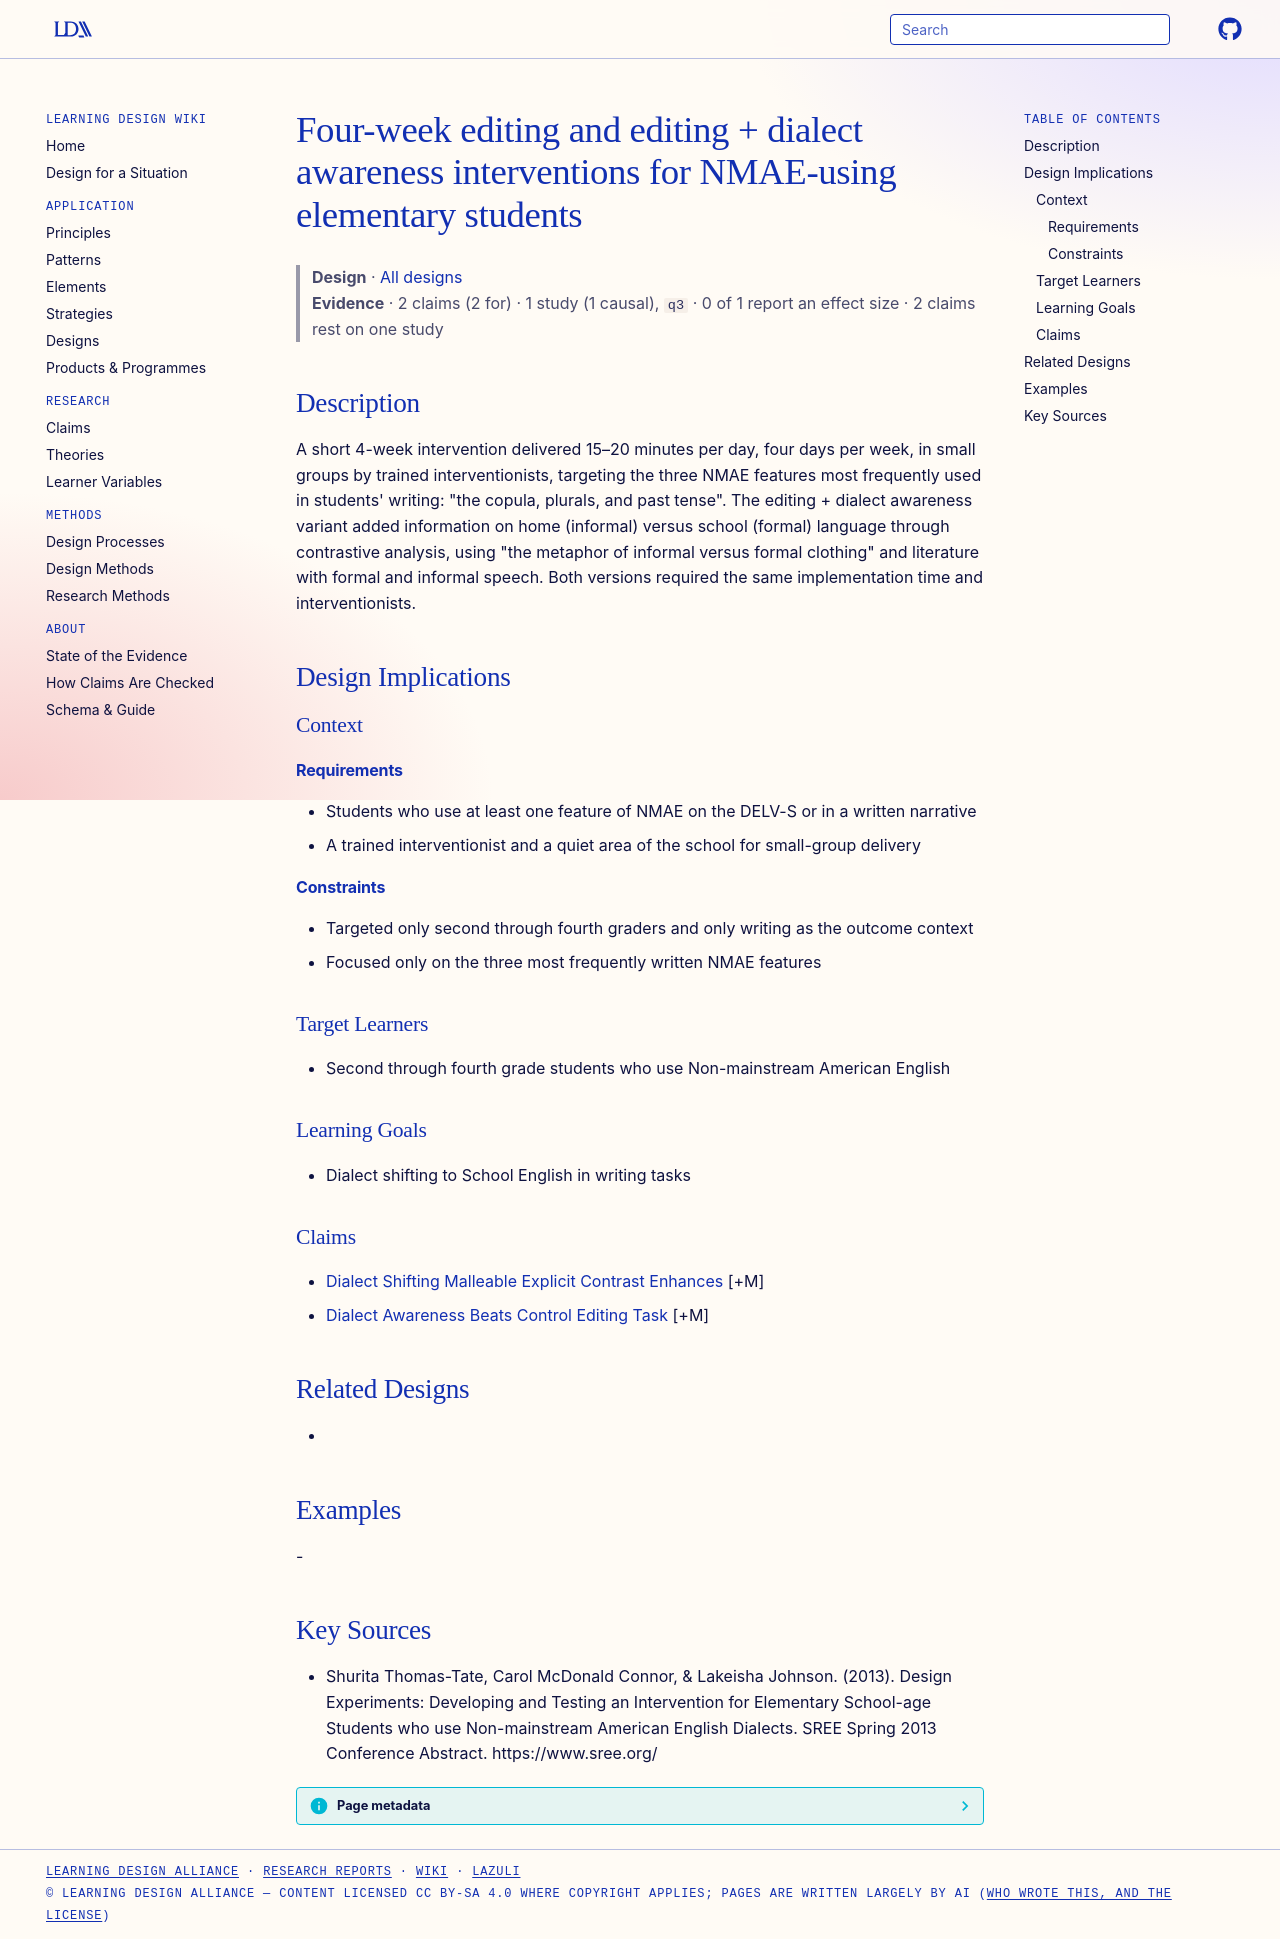

repository: Learning-Design-Alliance/learning-wiki · page: designs/editing-dialect-awareness-intervention-element/index.html · generator: mkdocs

---
type: design
id: editing-dialect-awareness-intervention-element
title: Four-week editing and editing + dialect awareness interventions for NMAE-using elementary students
description: "A short 4-week intervention delivered 15–20 minutes per day, four days per week, in small groups by trained interventionists, targeting the three NMAE features most frequently used in students' writing: \"the copula, p..."
status: review
generated:
  by: "process:settle-candidates"
  at: 2026-11-03
sources:
  - id: shurita-thomas-tate-2013
    resource: "https://www.sree.org/"
    title: "Shurita Thomas-Tate, Carol McDonald Connor, & Lakeisha Johnson. (2013). Design Experiments: Developing and Testing an Intervention for Elementary School-age Students who use Non-mainstream American English Dialects. SREE Spring 2013 Conference Abstract. https://www.sree.org/"
    author: "Shurita Thomas-Tate, Carol McDonald Connor, & Lakeisha Johnson"
---

# Four-week editing and editing + dialect awareness interventions for NMAE-using elementary students

> **Design** · [All designs](index.md)
> **Evidence** · 2 claims (2 for) · 1 study (1 causal), `q3` · 0 of 1 report an effect size · 2 claims rest on one study

## Description
A short 4-week intervention delivered 15–20 minutes per day, four days per week, in small groups by trained interventionists, targeting the three NMAE features most frequently used in students' writing: "the copula, plurals, and past tense". The editing + dialect awareness variant added information on home (informal) versus school (formal) language through contrastive analysis, using "the metaphor of informal versus formal clothing" and literature with formal and informal speech. Both versions required the same implementation time and interventionists.

## Design Implications

### Context
#### Requirements
- Students who use at least one feature of NMAE on the DELV-S or in a written narrative
- A trained interventionist and a quiet area of the school for small-group delivery
#### Constraints
- Targeted only second through fourth graders and only writing as the outcome context
- Focused only on the three most frequently written NMAE features

### Target Learners
- Second through fourth grade students who use Non-mainstream American English

### Learning Goals
- Dialect shifting to School English in writing tasks

### Claims
- [Dialect Shifting Malleable Explicit Contrast Enhances](../claims/dialect-shifting-malleable-explicit-contrast-enhances.md) [+M]
- [Dialect Awareness Beats Control Editing Task](../claims/dialect-awareness-beats-control-editing-task.md) [+M]

## Related Designs
- 

## Examples
-

## Key Sources
- Shurita Thomas-Tate, Carol McDonald Connor, & Lakeisha Johnson. (2013). Design Experiments: Developing and Testing an Intervention for Elementary School-age Students who use Non-mainstream American English Dialects. SREE Spring 2013 Conference Abstract. https://www.sree.org/
